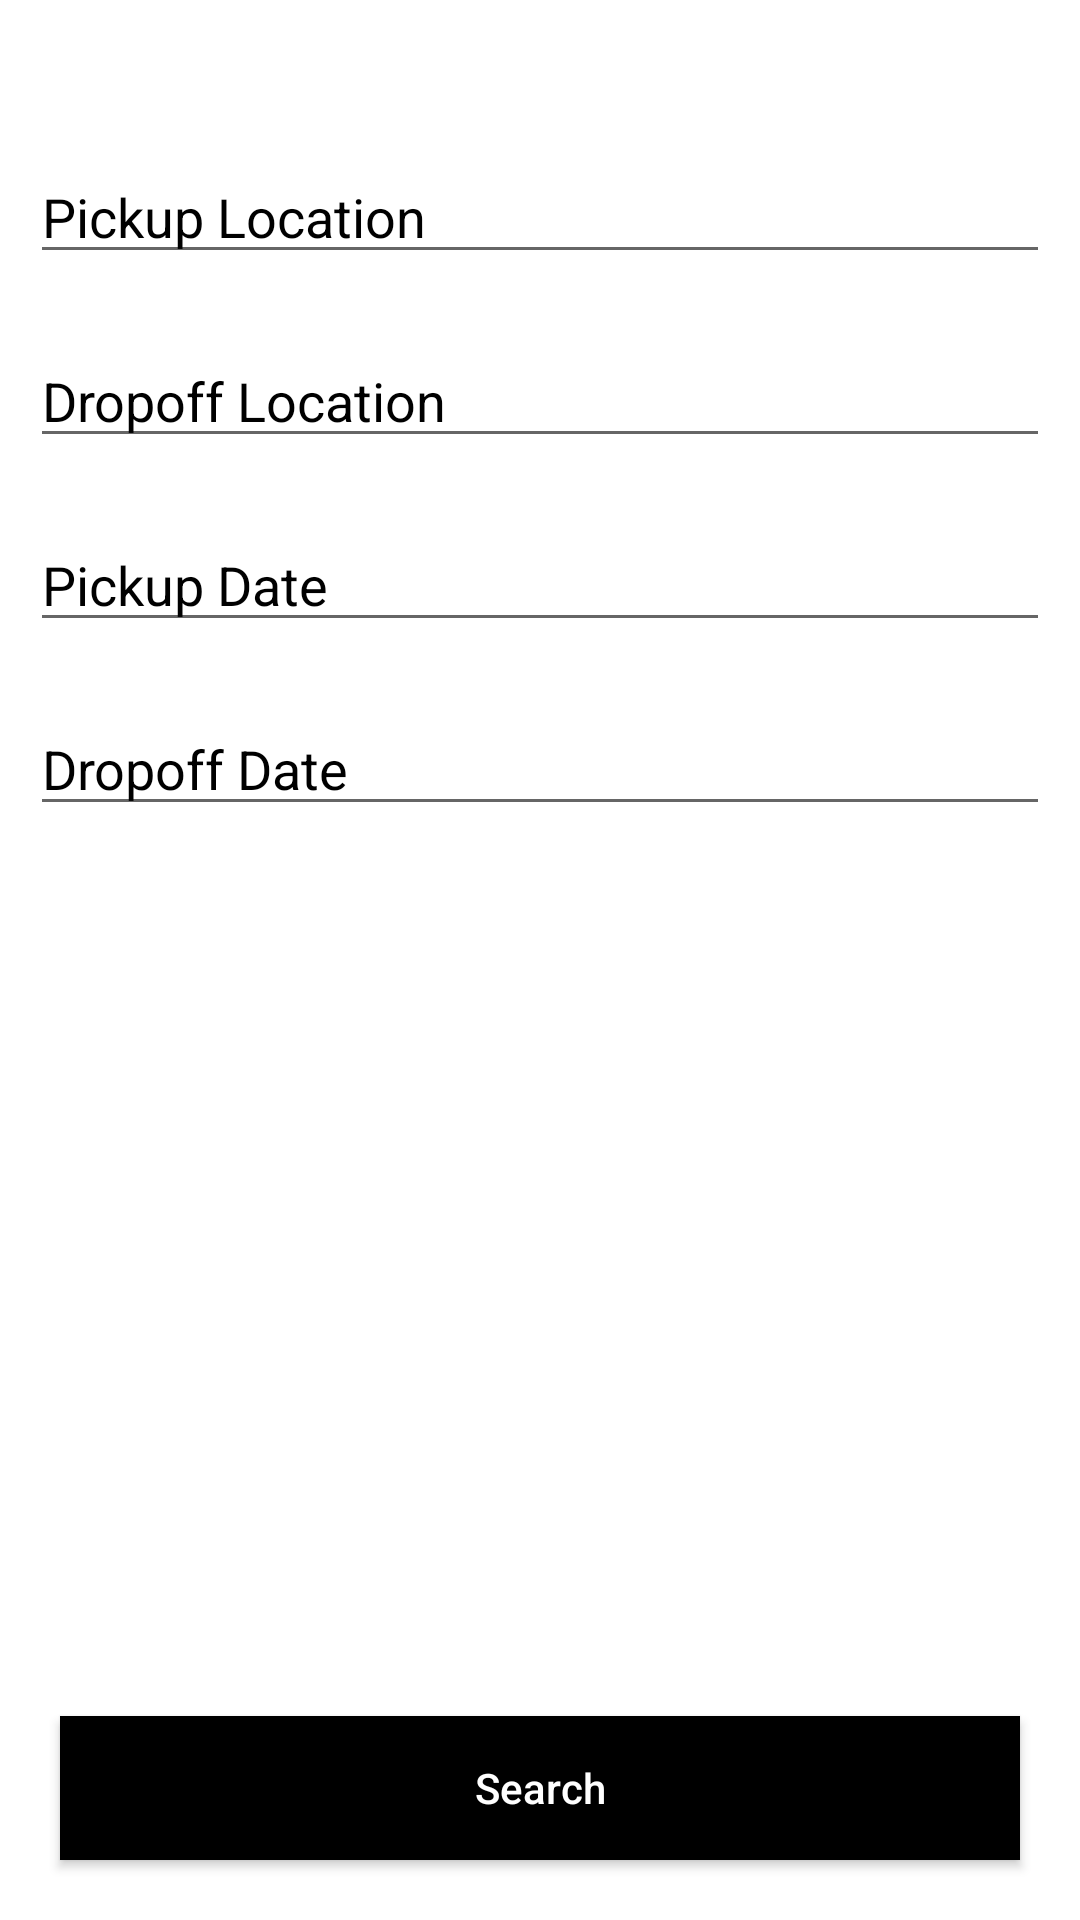

Here is an Android app screen rendered from its layout file. Give the layout XML and the strings, colors and styles it references.
<!-- AndroidManifest.xml: activity theme Theme.Home -->
<!-- res/layout/activity_home.xml -->
<?xml version="1.0" encoding="utf-8"?>
<RelativeLayout
    xmlns:android="http://schemas.android.com/apk/res/android"
    xmlns:tools="http://schemas.android.com/tools"
    android:layout_width="match_parent"
    android:layout_height="match_parent"
    android:background="@color/white"
    tools:context=".HomeActivity">

    <EditText
        android:id="@+id/idEdtPickup"
        android:layout_width="match_parent"
        android:layout_height="wrap_content"
        android:layout_marginBottom="10dp"
        android:layout_marginTop="50dp"
        android:layout_marginLeft="10dp"
        android:layout_marginRight="10dp"
        android:hint="Pickup Location"
        android:textColor="@color/black"
        android:textColorHint="@color/black" />

    <EditText
        android:id="@+id/idEdtDropoff"
        android:layout_width="match_parent"
        android:layout_height="wrap_content"
        android:layout_margin="10dp"
        android:layout_below="@id/idEdtPickup"
        android:hint="Dropoff Location"
        android:textColor="@color/black"
        android:textColorHint="@color/black" />

    <EditText
        android:id="@+id/idEdtPickupDate"
        android:layout_width="match_parent"
        android:layout_height="wrap_content"
        android:layout_margin="10dp"
        android:layout_below="@id/idEdtDropoff"
        android:hint="Pickup Date"
        android:focusable="false"
        android:textColor="@color/black"
        android:textColorHint="@color/black" />

    <EditText
        android:id="@+id/idEdtDropoffDate"
        android:layout_width="match_parent"
        android:layout_height="wrap_content"
        android:layout_below="@id/idEdtPickupDate"
        android:layout_margin="10dp"
        android:hint="Dropoff Date"
        android:focusable="false"

        android:textColor="@color/black"
        android:textColorHint="@color/black" />

    <Button
        android:id="@+id/idBtn"
        android:layout_width="match_parent"
        android:layout_height="wrap_content"
        android:layout_alignParentBottom="true"
        android:layout_margin="20dp"
        android:background="@color/black"
        android:text="Search"
        android:textAllCaps="false"
        android:textColor="@color/white" />

</RelativeLayout>
<!-- resources referenced by this layout -->
<resources>
  <color name="black">#FF000000</color>
  <color name="white">#FFFFFFFF</color>
  <style name="Theme.Home" parent="Theme.AppCompat.Light.DarkActionBar" />
</resources>
